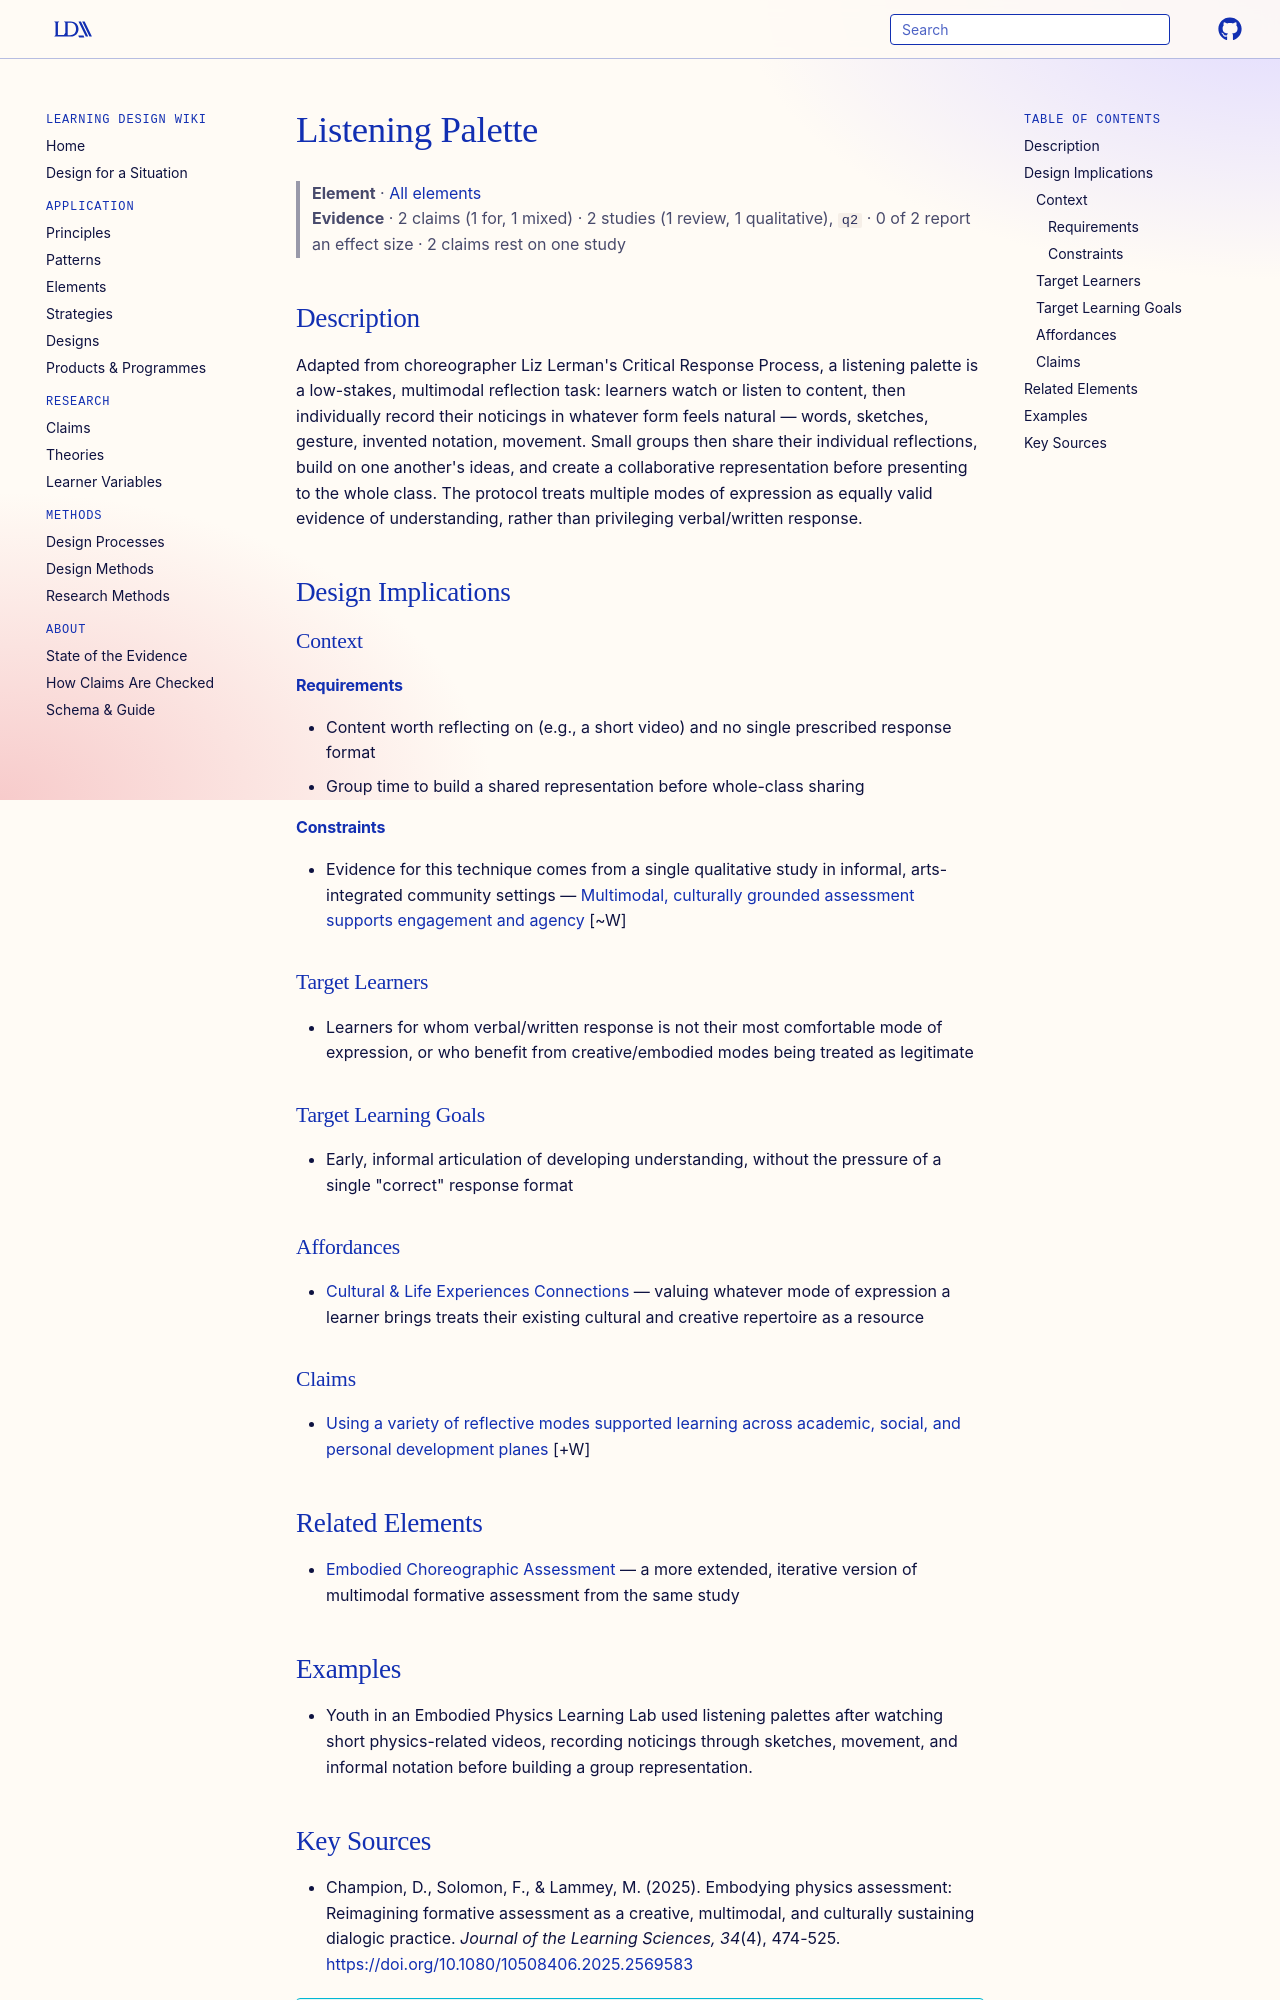

repository: Learning-Design-Alliance/learning-wiki · page: elements/listening-palette/index.html · generator: mkdocs

---
type: element
id: listening-palette
title: Listening Palette
description: A multimodal reflection protocol in which learners individually record noticings in whatever mode feels natural (words, sketches, gesture, movement), then build a collaborative representation with peers before sharing with the whole group.
canonical: true
status: review
generated:
  by: claude/unspecified
  at: 2026-08-29
sources:
  - id: champion-solomon-lammey-2025
    resource: "https://doi.org/10.1080/10508406.2025.2569583"
    title: "Champion, D., Solomon, F., & Lammey, M. (2025). Embodying physics assessment: Reimagining formative assessment as a creative, multimodal, and culturally sustaining dialogic practice. Journal of the Learning Sciences, 34(4), 474-525."
    author: "Champion, D., Solomon, F., & Lammey, M."
---

# Listening Palette

> **Element** · [All elements](index.md)
> **Evidence** · 2 claims (1 for, 1 mixed) · 2 studies (1 review, 1 qualitative), `q2` · 0 of 2 report an effect size · 2 claims rest on one study

## Description
Adapted from choreographer Liz Lerman's Critical Response Process, a listening palette is a low-stakes, multimodal reflection task: learners watch or listen to content, then individually record their noticings in whatever form feels natural — words, sketches, gesture, invented notation, movement. Small groups then share their individual reflections, build on one another's ideas, and create a collaborative representation before presenting to the whole class. The protocol treats multiple modes of expression as equally valid evidence of understanding, rather than privileging verbal/written response.

## Design Implications

### Context
#### Requirements
- Content worth reflecting on (e.g., a short video) and no single prescribed response format
- Group time to build a shared representation before whole-class sharing
#### Constraints
- Evidence for this technique comes from a single qualitative study in informal, arts-integrated community settings — [Multimodal, culturally grounded assessment supports engagement and agency](../claims/multimodal-culturally-grounded-assessment-supports-engagement-and-agency.md) [~W]

### Target Learners
- Learners for whom verbal/written response is not their most comfortable mode of expression, or who benefit from creative/embodied modes being treated as legitimate

### Target Learning Goals
- Early, informal articulation of developing understanding, without the pressure of a single "correct" response format

### Affordances
- [Cultural & Life Experiences Connections](../principles/cultural-life-experiences-connections.md) — valuing whatever mode of expression a learner brings treats their existing cultural and creative repertoire as a resource

### Claims
<!-- Claims bearing on this element, each a link to a claim page followed by its evidence tag, e.g. [+M] -->
- [Using a variety of reflective modes supported learning across academic, social, and personal development planes](../claims/varied-reflective-modes-multivocality-benefits.md) [+W]

## Related Elements
- [Embodied Choreographic Assessment](embodied-choreographic-assessment.md) — a more extended, iterative version of multimodal formative assessment from the same study

## Examples
- Youth in an Embodied Physics Learning Lab used listening palettes after watching short physics-related videos, recording noticings through sketches, movement, and informal notation before building a group representation.
